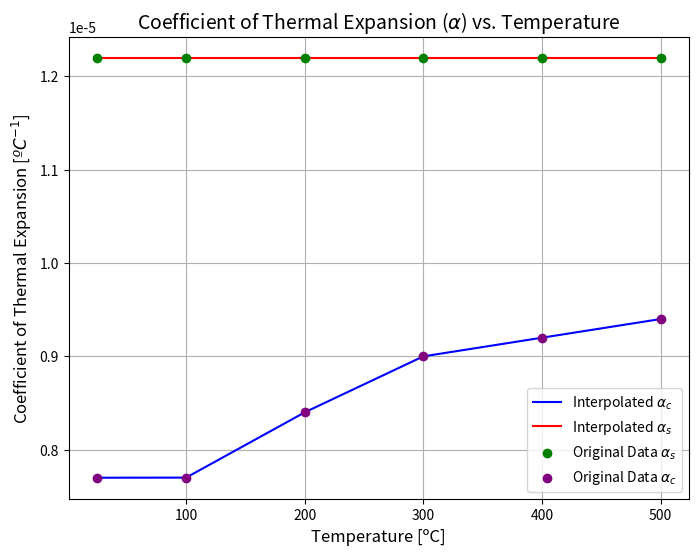
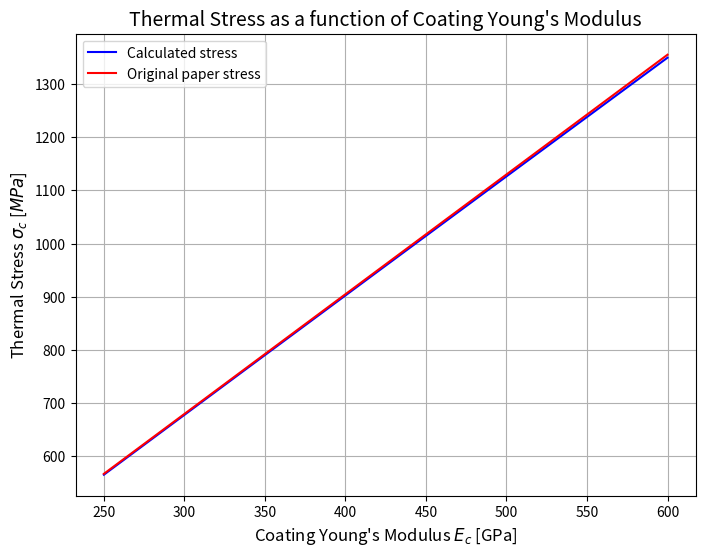

Write Python code to recreate these figures, in order.
"""
Filename: stress_vs_young.py
[redacted]
[redacted]
Date Created: 09/11/2024
Last Modified: 19/12/2024
Description:
            This code finds the thermal stress at the interface between a ceramic coating and metalic substrate, 
            considering the impact the parameter indicated bellow:

            1. Deposition temperature of the ceramic material.
            2. Young's modulus of the ceramic material.            <---
            3. Coefficient of thermal expansion of the materials.   
            4. Thickness of the ceramic layer.                      
            5. Thickness of the metal substrate. 
"""

import numpy as np
import matplotlib.pyplot as plt
from scipy.interpolate import interp1d
from scipy.integrate import quad

plt.close('all')

# Given data
T = np.array([25, 100, 200, 300, 400, 500])  # Temperature [ºC]
alpha_c = np.array([7.7, 7.7, 8.4, 9, 9.2, 9.4]) * 10**-6  # Coefficient of thermal expansion [ºC^-1]
#alpha_s = np.array([1.2, 1.22, 1.42, 1.54, 1.56, 1.6]) * 10**-5 # [ºC^-1]
alpha_s = np.array([1.22, 1.22, 1.22, 1.22, 1.22, 1.22]) * 10**-5 # [ºC^-1]

# sputtered ceramic (TiN)
N = 1000 #points
e_c = np.linspace(250e9, 600e9, N) # yungs modulus [Pa]
v_c = 0.25 # poisson coef      
t_c = 2.5e-6 # thickness [m]  

# metalic substrate (Fe)
e_s = 200e9 # yungs modulus [Pa] 193-200e9 Pa
v_s = 0.3 # poisson coef      
t_s = 3e-3 # thickness [m]  

# Interpolation of thermal expansion coefficients alpha_c and alpha_s
interp_alpha_c = interp1d(T, alpha_c, kind='linear', fill_value="extrapolate")
interp_alpha_s = interp1d(T, alpha_s, kind='linear', fill_value="extrapolate")

# Define a finer range of deposition temperatures for plotting
n = np.size(T)
T_fine = np.linspace(T[0], T[n-1], 475)  # Fine grid between 25°C and 500°C with 475 points
alpha_c_fine = interp_alpha_c(T_fine)  # Interpolated values
alpha_s_fine = interp_alpha_s(T_fine)  # Interpolated values
n = np.size(e_c)

def thermal_stress(T_r, T_d, *data):

    e_c, v_c, t_c, e_s, v_s, t_s = data
    e_efc = e_c / (1 - v_c)
    e_efs = e_s / (1 - v_s)

    # Integration using scipy.integrate.quad
    integral_c, error_c = quad(interp_alpha_c, T_r, T_d)
    integral_s, error_s = quad(interp_alpha_s, T_r, T_d)
    integral = integral_s - integral_c
    
    numerator = e_efc * integral
    denominator = 1 + 4*(e_efc/e_efs)*(t_c/t_s)

    stress = numerator / denominator
    return stress, error_c, error_s

# Defining sputtering temperature
T_d = 500 # ºC
T_r = 25 # ºC
stress = np.zeros(N)

for i in range(N):
    data = [e_c[i], v_c, t_c, e_s, v_s, t_s]
    stress[i], error_c, error_s = thermal_stress(T_r, T_d, *data)

stress_paper = np.linspace(567, 1355, N) # [MPa]

print("Inegration error of alpha_c:", error_c, "%")
print("Inegration error of alpha_s:", error_s, "%")

plt.figure(figsize=(8, 6))
plt.plot(T_fine, alpha_c_fine, label='Interpolated $\u03B1_c$', color='blue')
plt.plot(T_fine, alpha_s_fine, label='Interpolated $\u03B1_s$', color='red')
plt.scatter(T, alpha_s, color='green', label='Original Data $\u03B1_s$', zorder=5)
plt.scatter(T, alpha_c, color='purple', label='Original Data $\u03B1_c$', zorder=5)
plt.title('Coefficient of Thermal Expansion ($\u03B1$) vs. Temperature', fontsize=14)
plt.xlabel('Temperature [ºC]', fontsize=12)
plt.ylabel('Coefficient of Thermal Expansion [$ºC^{-1}$]', fontsize=12)
plt.legend()
plt.grid(True)

plt.figure(figsize=(8, 6))
plt.plot(e_c/10**9, stress/10**6, label='Calculated stress', color='blue')
plt.plot(e_c/10**9, stress_paper, label='Original paper stress', color='red')
plt.title('Thermal Stress as a function of Coating Young\'s Modulus', fontsize=14)
plt.xlabel('Coating Young\'s Modulus $E_c$ [GPa]', fontsize=12)
plt.ylabel('Thermal Stress $\\sigma_c$ [$MPa$]', fontsize=12)
plt.legend()
plt.grid(True)

plt.show()
